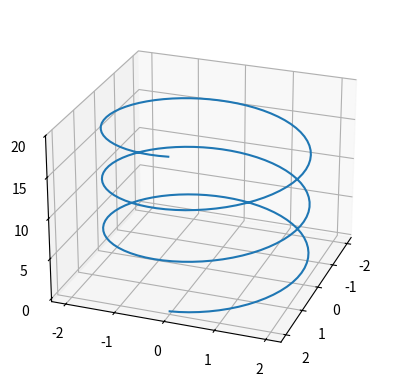

Here is the Python script that generated this plot:
# Plotagem paramétrica de uma curva
import numpy as np
import matplotlib.pyplot as plt

t = np.linspace(0, 6*np.pi, 201)

x = np.cos(t)*2
y = np.sin(t)*2
z = t

fig = plt.figure()
ax = fig.add_subplot(projection='3d')

ax.plot(x, y, z)

ax.view_init(25, 20) # Elevação e azimute

ax.set_xticks([-2, -1, 0, 1, 2])
ax.set_yticks([-2, -1, 0, 1, 2])
ax.set_zticks([0, 5, 10, 15, 20])

#fig.suptitle('Hélice circular uniforme dextrogira')
fig.set_facecolor('white')
#plt.show()
plt.savefig('helice_dextro.png', dpi=200)
